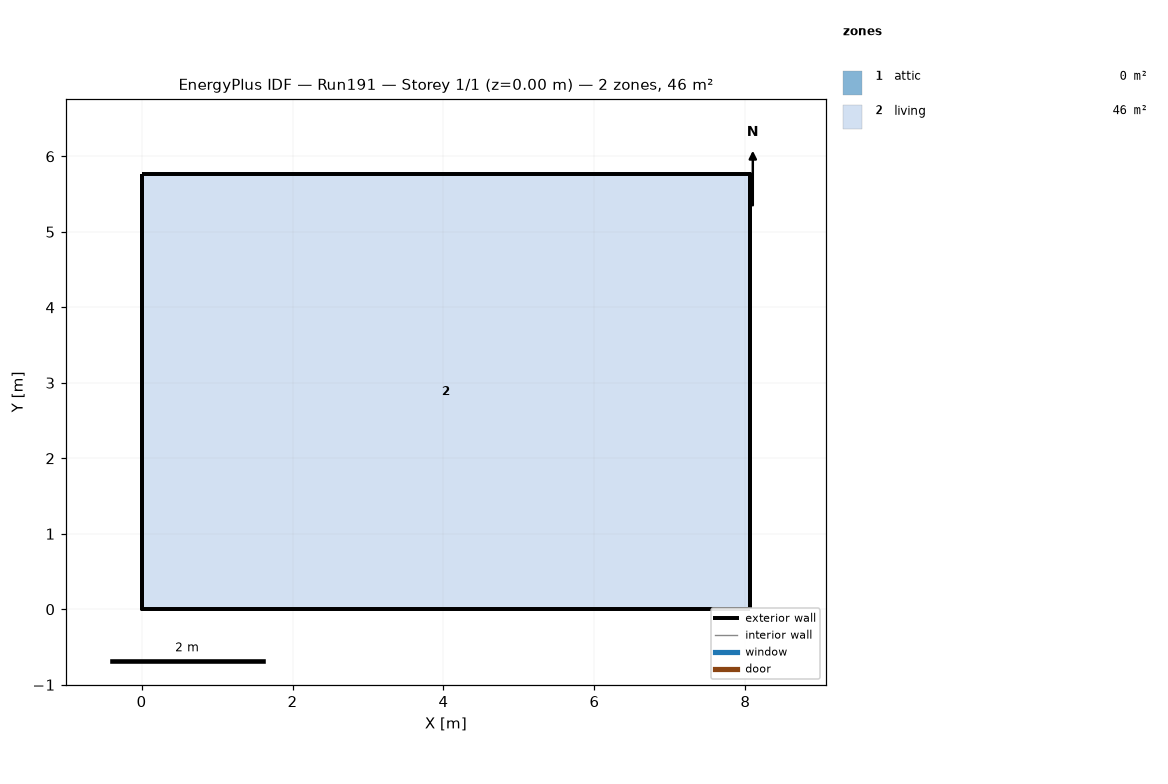
=== STOREY PLAN SPEC (per zone: floor XY polygon, exterior-wall plan segments, windows/doors) ===
zone 1: attic  (0.0 m²)
  exterior wall: (8.06, 0.00) – (8.06, 5.76) – (8.06, 2.88)  [8.6 m]
  exterior wall: (0.00, 5.76) – (0.00, 0.00) – (0.00, 2.88)  [8.6 m]
zone 2: living  (46.5 m²)
  floor: (0.00, 0.00) (0.00, 5.76) (8.06, 5.76) (8.06, 0.00)
  exterior wall: (0.00, 0.00) – (8.06, 0.00)  [8.1 m]
  exterior wall: (8.06, 0.00) – (8.06, 5.76)  [5.8 m]
  exterior wall: (8.06, 5.76) – (0.00, 5.76)  [8.1 m]
  exterior wall: (0.00, 5.76) – (0.00, 0.00)  [5.8 m]

=== DERIVED (storey summary) ===
Building: Run191
Storey: 1 of 1  (floor level z = 0.00 m)
Storey gross floor area: 46.5 m²
Zones on this storey: 2
  - attic: floor 0.0 m²; exterior wall 17.3 m (7.9 m²); WWR 0.0%
  - living: floor 46.5 m²; exterior wall 27.6 m (101.1 m²); WWR 0.0%
Zone adjacency: (none detected)